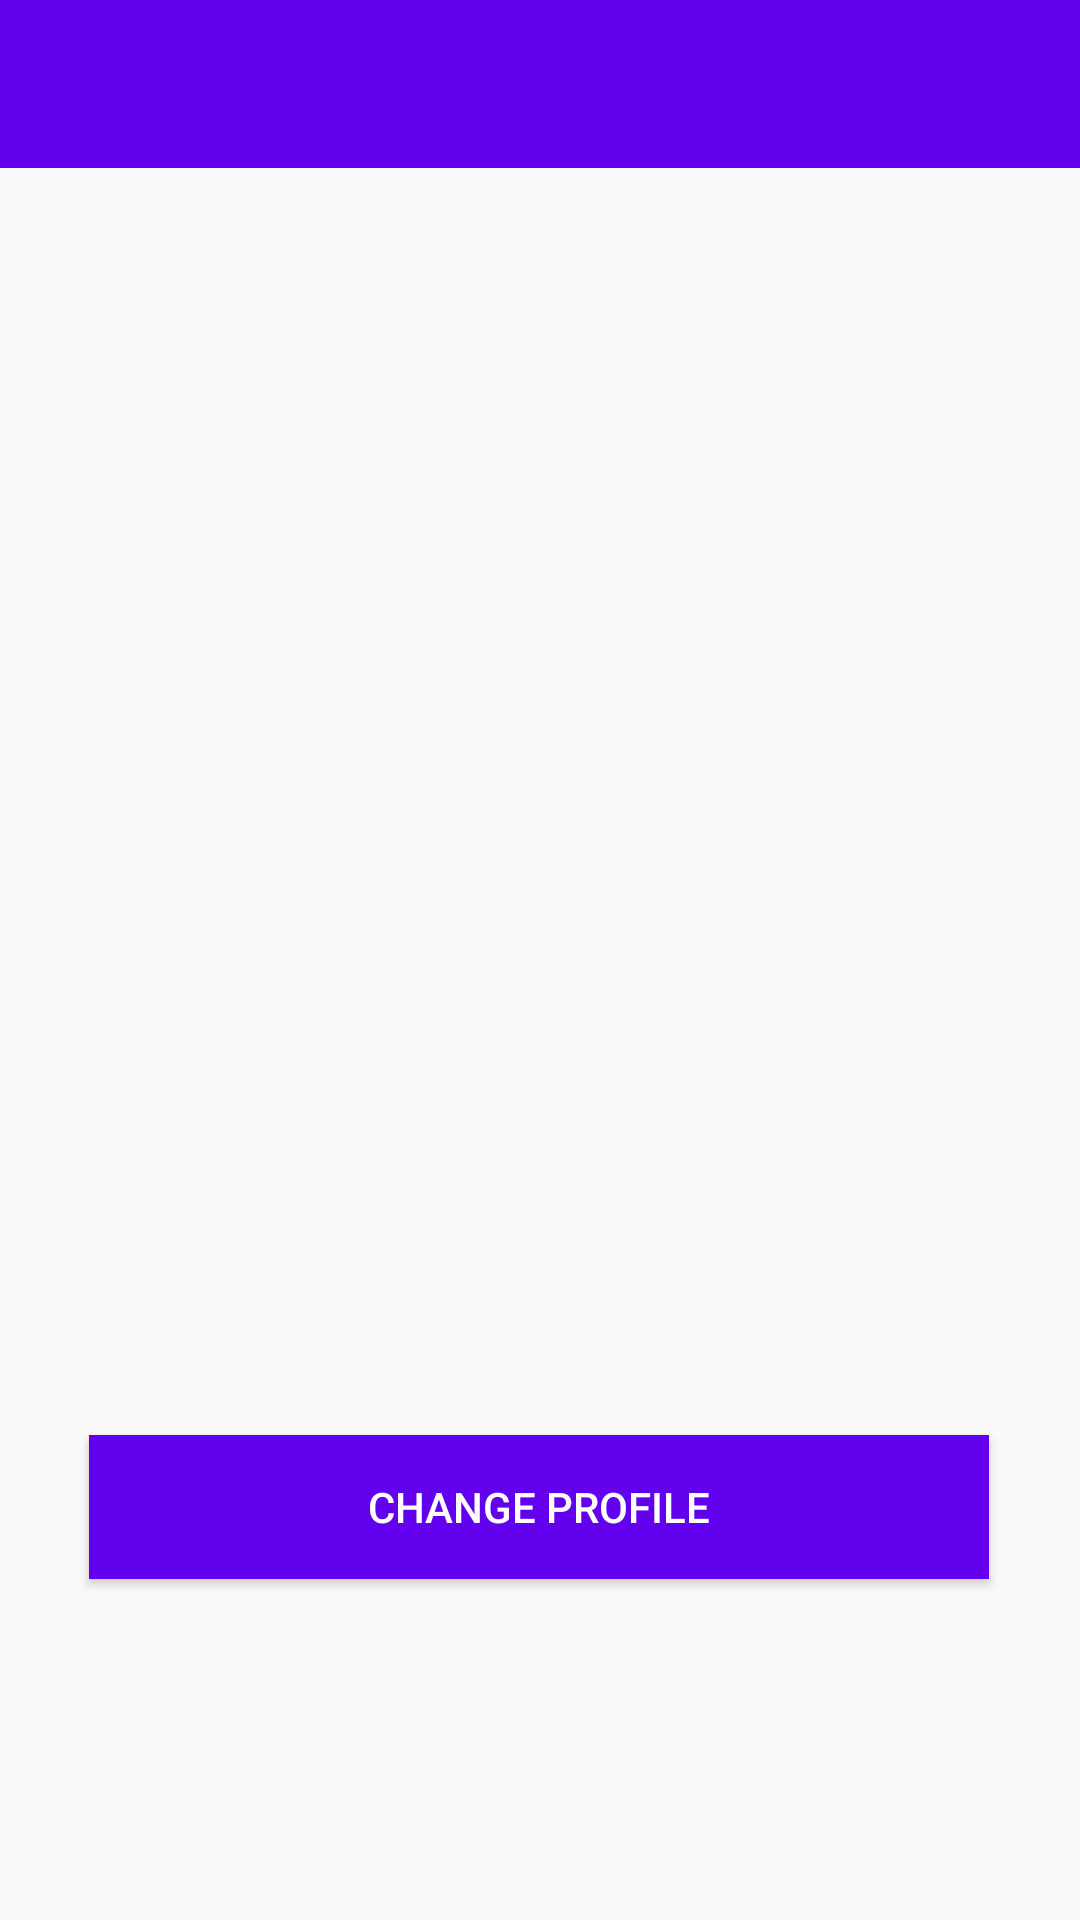

Produce the Android XML layout that renders to this screen, including the resource entries it uses.
<!-- AndroidManifest.xml: application theme Theme.AuthenticatorApp -->
<!-- res/layout/activity_settings.xml -->
<?xml version="1.0" encoding="utf-8"?>
<androidx.constraintlayout.widget.ConstraintLayout xmlns:android="http://schemas.android.com/apk/res/android"
    xmlns:app="http://schemas.android.com/apk/res-auto"
    xmlns:tools="http://schemas.android.com/tools"
    android:layout_width="match_parent"
    android:layout_height="match_parent"
    tools:context=".SettingsActivity">
    <include
        android:id="@+id/create_group_toolbar"
        layout="@layout/app_bar_layout"></include>
    <ImageView
        android:id="@+id/profileImage"
        android:layout_width="289dp"
        android:layout_height="363dp"
        app:layout_constraintBottom_toBottomOf="parent"
        app:layout_constraintEnd_toEndOf="parent"
        app:layout_constraintStart_toStartOf="parent"
        app:layout_constraintTop_toTopOf="parent"
        app:layout_constraintVertical_bias="0.301"
        app:srcCompat="@drawable/usertest" />

    <Button
        android:id="@+id/change_profile_button"
        android:layout_width="300dp"
        android:layout_height="wrap_content"
        android:background="@color/purple_500"
        android:text="Change Profile"
        android:textColor="@color/white"
        app:layout_constraintBottom_toBottomOf="parent"
        app:layout_constraintEnd_toEndOf="parent"
        app:layout_constraintHorizontal_bias="0.495"
        app:layout_constraintStart_toStartOf="parent"
        app:layout_constraintTop_toBottomOf="@+id/profileImage"
        app:layout_constraintVertical_bias="0.22" />
</androidx.constraintlayout.widget.ConstraintLayout>
<!-- res/layout/app_bar_layout.xml (included above) -->
<?xml version="1.0" encoding="utf-8"?>
<androidx.appcompat.widget.Toolbar xmlns:android="http://schemas.android.com/apk/res/android"
    android:id="@+id/main_app_bar"
    android:background="@color/purple_500"
    android:theme="@style/ThemeOverlay.AppCompat.Dark.ActionBar"
    android:layout_width="match_parent" android:layout_height="wrap_content">

</androidx.appcompat.widget.Toolbar>
<!-- resources referenced by this layout -->
<resources>
  <color name="purple_500">#FF6200EE</color>
  <color name="white">#FFFFFFFF</color>
  <style name="Theme.AuthenticatorApp" parent="Theme.AppCompat.Light.NoActionBar">
          
          <item name="colorPrimary">@color/purple_500</item>
          <item name="colorPrimaryVariant">@color/purple_700</item>
          <item name="colorOnPrimary">@color/white</item>
          
          <item name="colorSecondary">@color/teal_200</item>
          <item name="colorSecondaryVariant">@color/teal_700</item>
          <item name="colorOnSecondary">@color/black</item>
          
          <item name="android:statusBarColor" tools:targetApi="l">?attr/colorPrimaryVariant</item>
          
      </style>
  <color name="purple_700">#FF3700B3</color>
  <color name="teal_200">#FF03DAC5</color>
  <color name="teal_700">#FF018786</color>
  <color name="black">#FF000000</color>
</resources>
